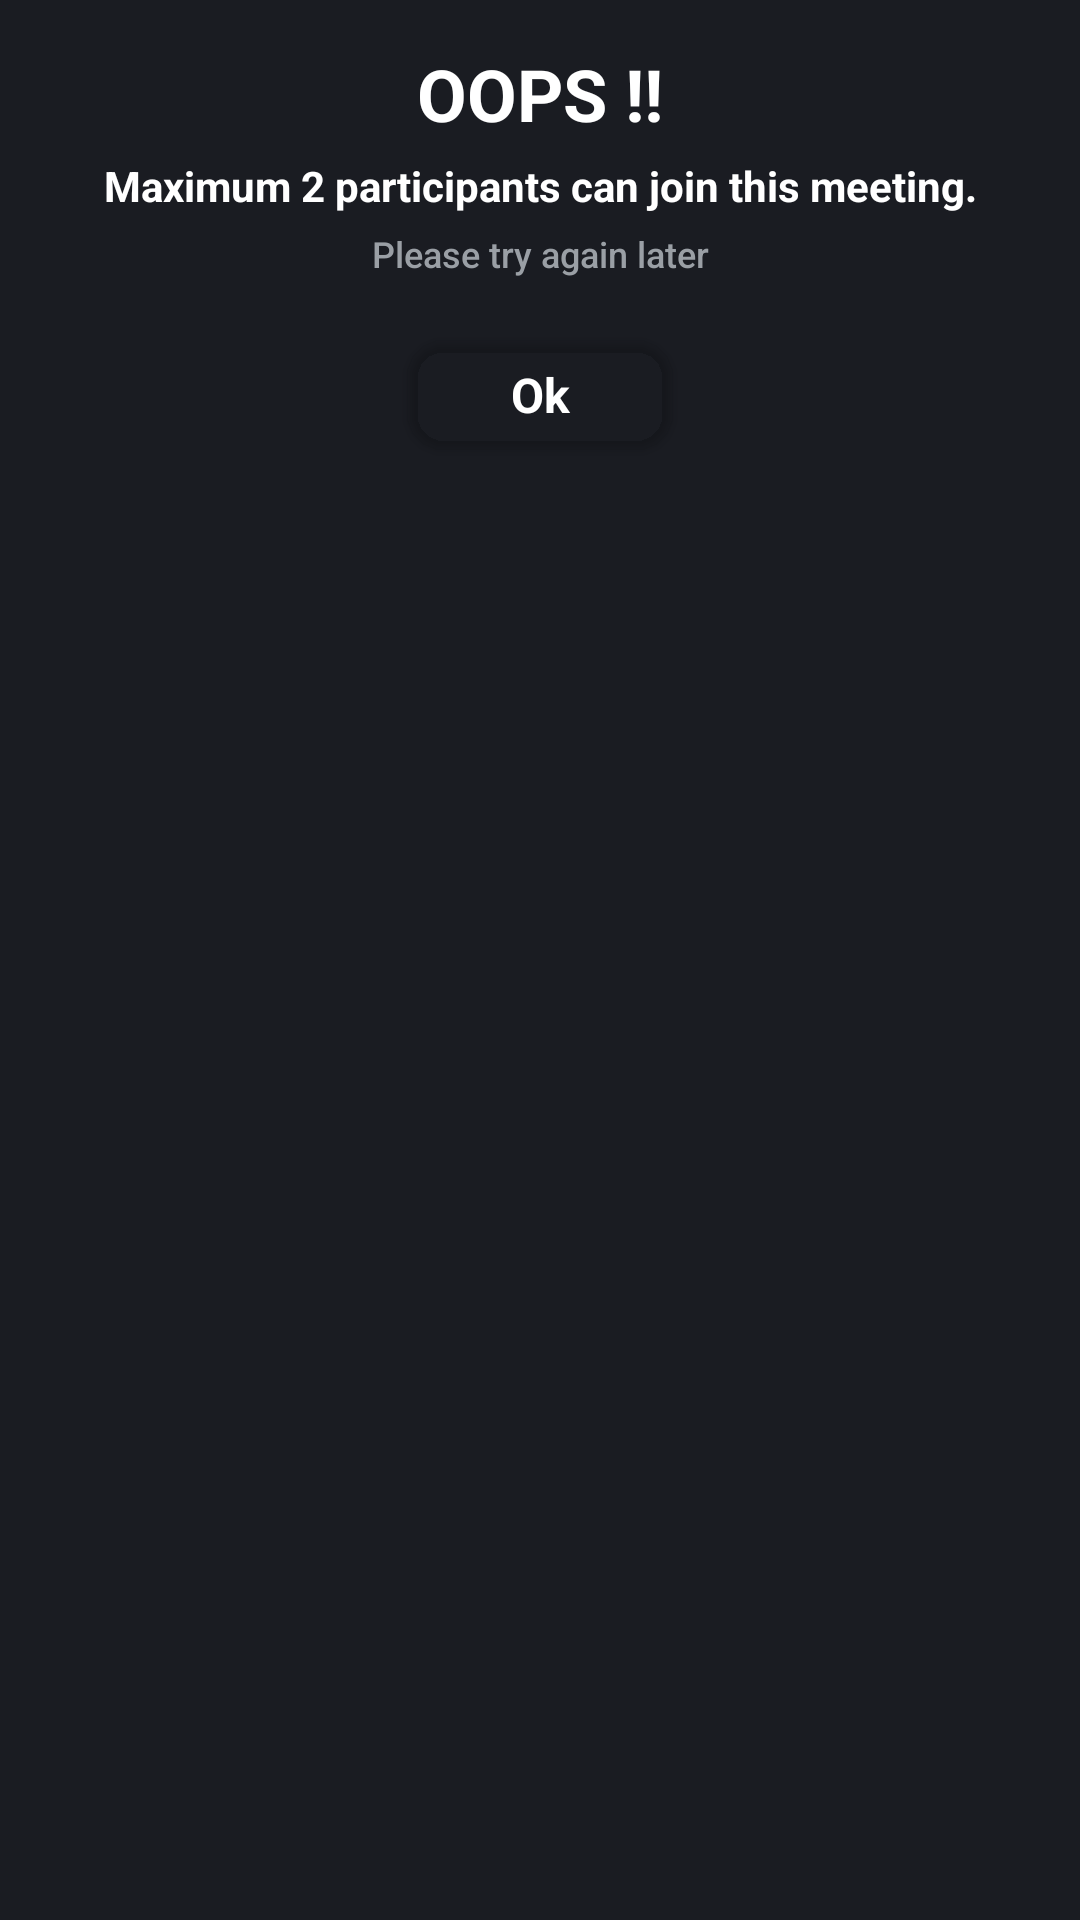

Produce the Android XML layout that renders to this screen, including the resource entries it uses.
<!-- AndroidManifest.xml: application theme Theme.Interact -->
<!-- res/layout/progress_layout.xml -->
<?xml version="1.0" encoding="utf-8"?>
<LinearLayout xmlns:android="http://schemas.android.com/apk/res/android"
    android:layout_width="match_parent"
    android:layout_height="match_parent"
    xmlns:app="http://schemas.android.com/apk/res-auto"
    android:layout_gravity="center_horizontal"
    android:background="@color/colorPrimaryVariant"
    android:orientation="vertical"
    android:id="@+id/layout_progress"
    android:theme="@style/Theme.Interact">

    <TextView
        android:layout_width="match_parent"
        android:layout_height="wrap_content"
        android:layout_marginTop="15dp"
        android:gravity="center"
        android:text="OOPS !!"
        android:textColor="@color/white"
        android:textFontWeight="700"
        android:textSize="24dp" />

    <TextView
        android:layout_width="match_parent"
        android:layout_height="wrap_content"
        android:layout_marginTop="5dp"
        android:gravity="center"
        android:text="Maximum 2 participants can join this meeting."
        android:textColor="@color/white"
        android:textFontWeight="700"
        android:textSize="14dp" />

    <TextView
        android:layout_width="match_parent"
        android:layout_height="wrap_content"
        android:layout_marginTop="5dp"
        android:gravity="center"
        android:text="Please try again later"
        android:textColor="#9A9FA5"
        android:textFontWeight="500"
        android:textSize="12dp" />

    <com.google.android.material.button.MaterialButton
        android:layout_gravity="center"
         android:id="@+id/leaveBtn"
        android:layout_width="wrap_content"
        android:layout_height="wrap_content"
        android:gravity="center"
        android:text="Ok"
        android:textFontWeight="700"
        android:textSize="16dp"
        android:fontFamily="sans-serif-light"
        android:textAllCaps="false"
        android:textColor="@color/white"
        app:cornerRadius="12dp"
        android:letterSpacing="0"
        android:layout_marginTop="15dp"/>


</LinearLayout>
<!-- resources referenced by this layout -->
<resources>
  <color name="colorPrimaryVariant">#1A1C22</color>
  <color name="white">#FFFFFFFF</color>
  <style name="Theme.Interact" parent="Theme.MaterialComponents.DayNight.NoActionBar">
          
          <item name="colorPrimary">@android:color/transparent</item>
          <item name="colorPrimaryVariant">@android:color/transparent</item>
          <item name="colorOnPrimary">@color/white</item>
          
          <item name="android:statusBarColor">@android:color/transparent</item>
          
          <item name="android:windowLightStatusBar">false</item>
          
          <item name="android:windowContentOverlay">@null</item>
          <item name="elevation">0dp</item>
          <item name="android:windowBackground">@color/colorbackground</item>
          <item name="windowActionBar">false</item>
          <item name="windowNoTitle">true</item>
          <item name="bottomSheetDialogTheme">@style/AppBottomSheetDialogTheme</item>
          <item name="android:textViewStyle">@style/RobotoTextViewStyle</item>
          <item name="snackbarStyle">@style/Widget.App.Snackbar</item>
          <item name="android:dropDownListViewStyle">@style/ListViewStyle</item>
          <item name="popupMenuBackground">@drawable/et_style</item>
          <item name="android:popupMenuStyle">@style/popupBg</item>
          <item name="android:textAppearanceLargePopupMenu">@style/myPopupMenuTextAppearanceLarge</item>
          <item name="android:textAppearanceSmallPopupMenu">@style/myPopupMenuTextAppearanceSmall</item>
          
          <item name="toolbarStyle">@style/TransparentToolbar</item>
      </style>
  <color name="colorbackground">#050A0E</color>
  <style name="AppBottomSheetDialogTheme" parent="Theme.Design.Light.BottomSheetDialog">
          <item name="bottomSheetStyle">@style/AppModalStyle</item>
      </style>
  <style name="RobotoTextViewStyle" parent="android:Widget.TextView">
          <item name="android:fontFamily">sans-serif-light</item>
      </style>
  <style name="Widget.App.Snackbar" parent="Widget.MaterialComponents.Snackbar">
          <item name="materialThemeOverlay">@style/ThemeOverlay.App.Snackbar</item>
          <item name="actionTextColorAlpha">1</item>
      </style>
  <style name="ListViewStyle" parent="android:style/Widget.ListView.DropDown">
          <item name="android:listSelector">@drawable/selector_popup_menu_dropdown</item>
          <item name="android:divider">@android:color/transparent</item>
          <item name="android:dividerHeight">2dp</item>
      </style>
  <style name="popupBg" parent="Widget.MaterialComponents.PopupMenu">
          <item name="android:popupBackground">@drawable/popup_style</item>
          <item name="android:dropDownHorizontalOffset">-4dp</item>
          <item name="android:dropDownVerticalOffset">4dp</item>
          <item name="android:dropDownSelector">@drawable/selector_popup_menu_dropdown</item>
      </style>
  <style name="myPopupMenuTextAppearanceLarge" parent="@android:style/TextAppearance.DeviceDefault.Widget.PopupMenu.Large">
          <item name="android:textColor">@color/white</item>
          <item name="android:textSize">18sp</item>
      </style>
  <style name="myPopupMenuTextAppearanceSmall" parent="@android:style/TextAppearance.DeviceDefault.Widget.PopupMenu.Small">
          <item name="android:textColor">@color/white</item>
          <item name="android:textSize">7sp</item>
      </style>
  <style name="TransparentToolbar" parent="Widget.AppCompat.Toolbar">
          <item name="android:background">@android:color/transparent</item>
          <item name="android:elevation">0dp</item>
      </style>
  <style name="AppModalStyle" parent="Widget.Design.BottomSheet.Modal">
          <item name="android:background">@drawable/rounded_dialog</item>
      </style>
  <style name="ThemeOverlay.App.Snackbar" parent="">
          <item name="colorPrimary">@color/white</item>
          <item name="colorOnSurface">@color/white</item>
      </style>
</resources>
